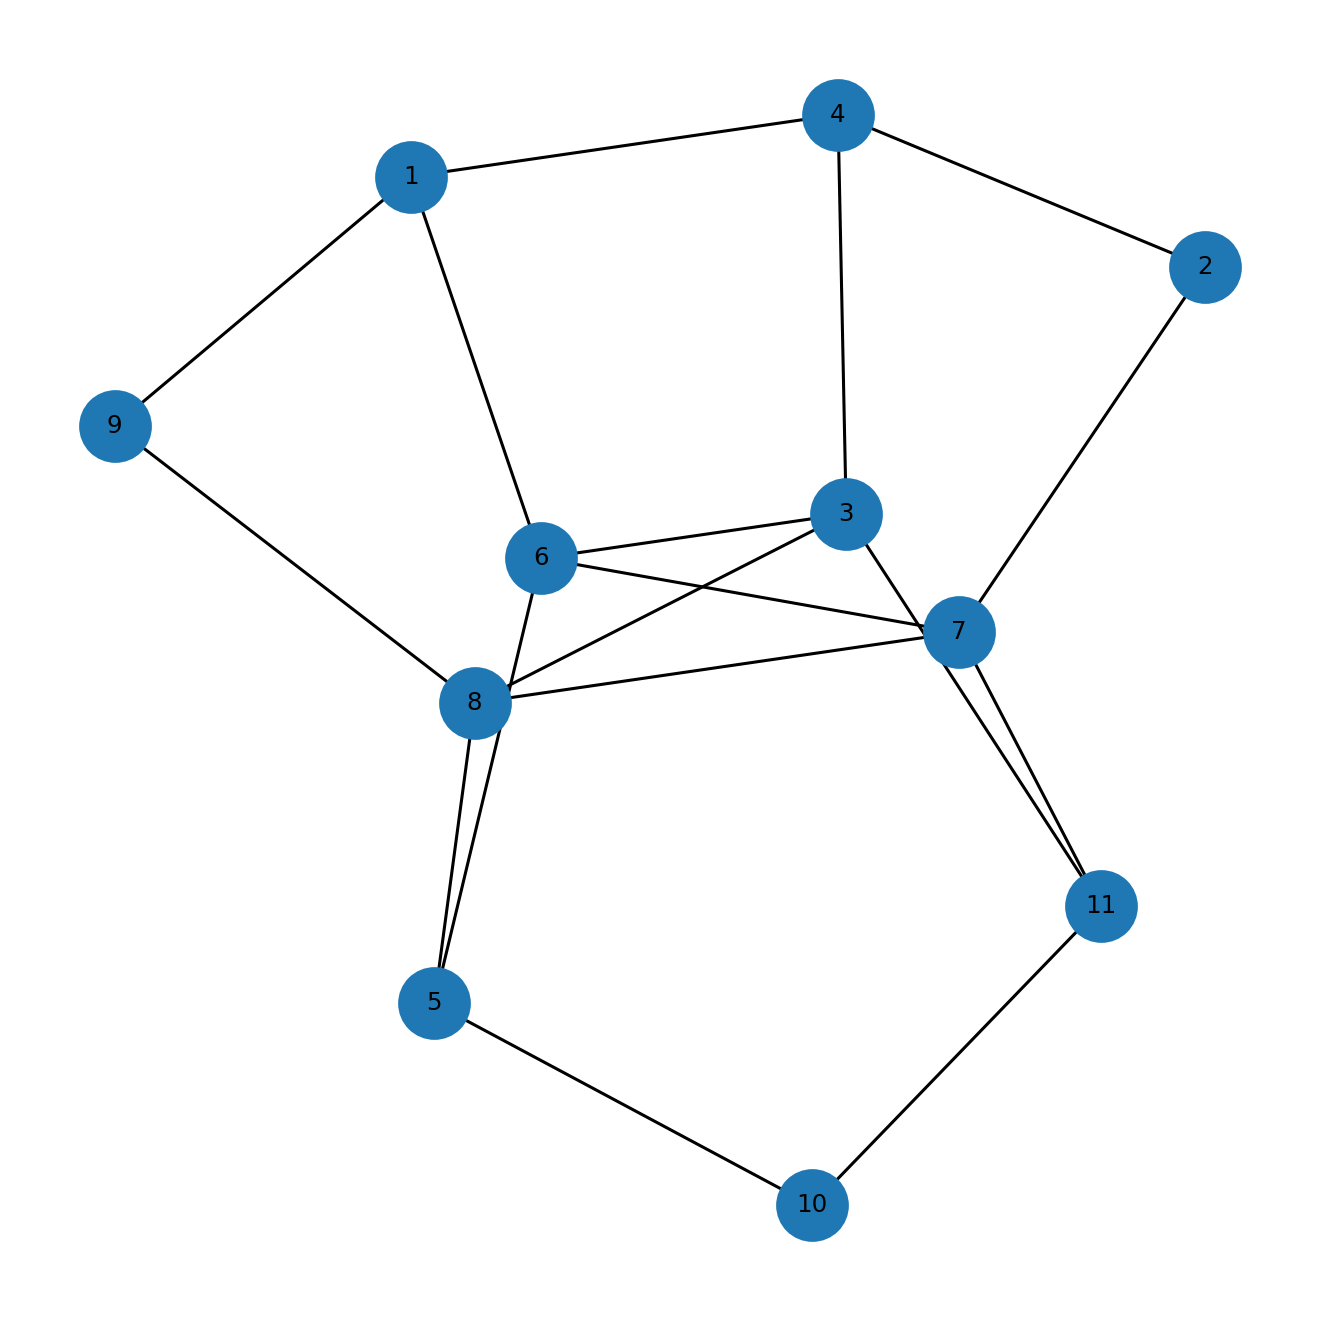

The table this chart was drawn from, first rows:
u, v, kind, ox, oy, x_rel, y_rel
1, 4, proper, 1.0, 1.0, contains, overlap
1, 6, proper, 2.0, 2.0, contains, overlap
1, 9, proper, 9.0, 3.0, contains, overlap
2, 4, proper, 1.0, 2.0, contains, inside
2, 7, proper, 6.0, 1.0, overlap, overlap
3, 4, proper, 1.0, 2.0, contains, inside
3, 6, proper, 2.0, 2.0, contains, inside
3, 8, proper, 2.0, 2.0, contains, inside
3, 11, proper, 1.0, 1.0, contains, overlap
5, 6, proper, 2.0, 3.0, contains, inside
5, 8, proper, 2.0, 3.0, contains, inside
5, 10, proper, 2.0, 1.0, overlap, contains
6, 7, proper, 1.0, 2.0, overlap, overlap
7, 8, proper, 2.0, 1.0, contains, overlap
7, 11, proper, 1.0, 4.0, contains, inside
8, 9, proper, 1.0, 1.0, overlap, overlap
10, 11, proper, 1.0, 1.0, contains, inside
